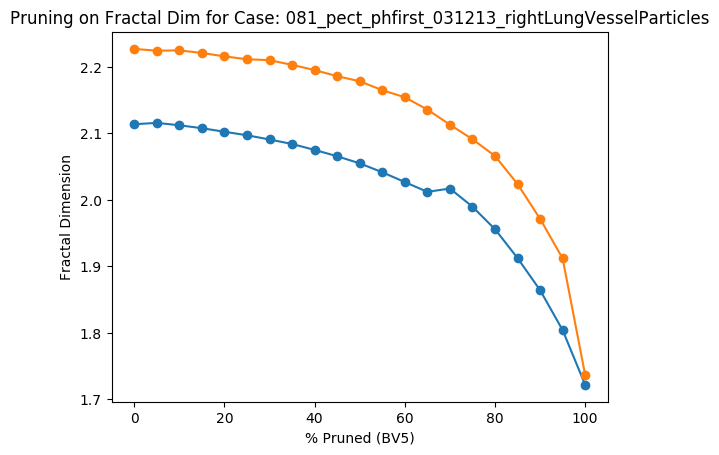

Data behind this chart, as committed beside it:
Percent Threshold (BV5), Fractal Dimension
0, 2.227
5, 2.224
10, 2.225
15, 2.221
20, 2.216
25, 2.211
30, 2.21
35, 2.203
40, 2.195
45, 2.186
50, 2.178
55, 2.165
60, 2.154
65, 2.136
70, 2.113
75, 2.091
80, 2.066
85, 2.024
90, 1.971
95, 1.912
100, 1.737
